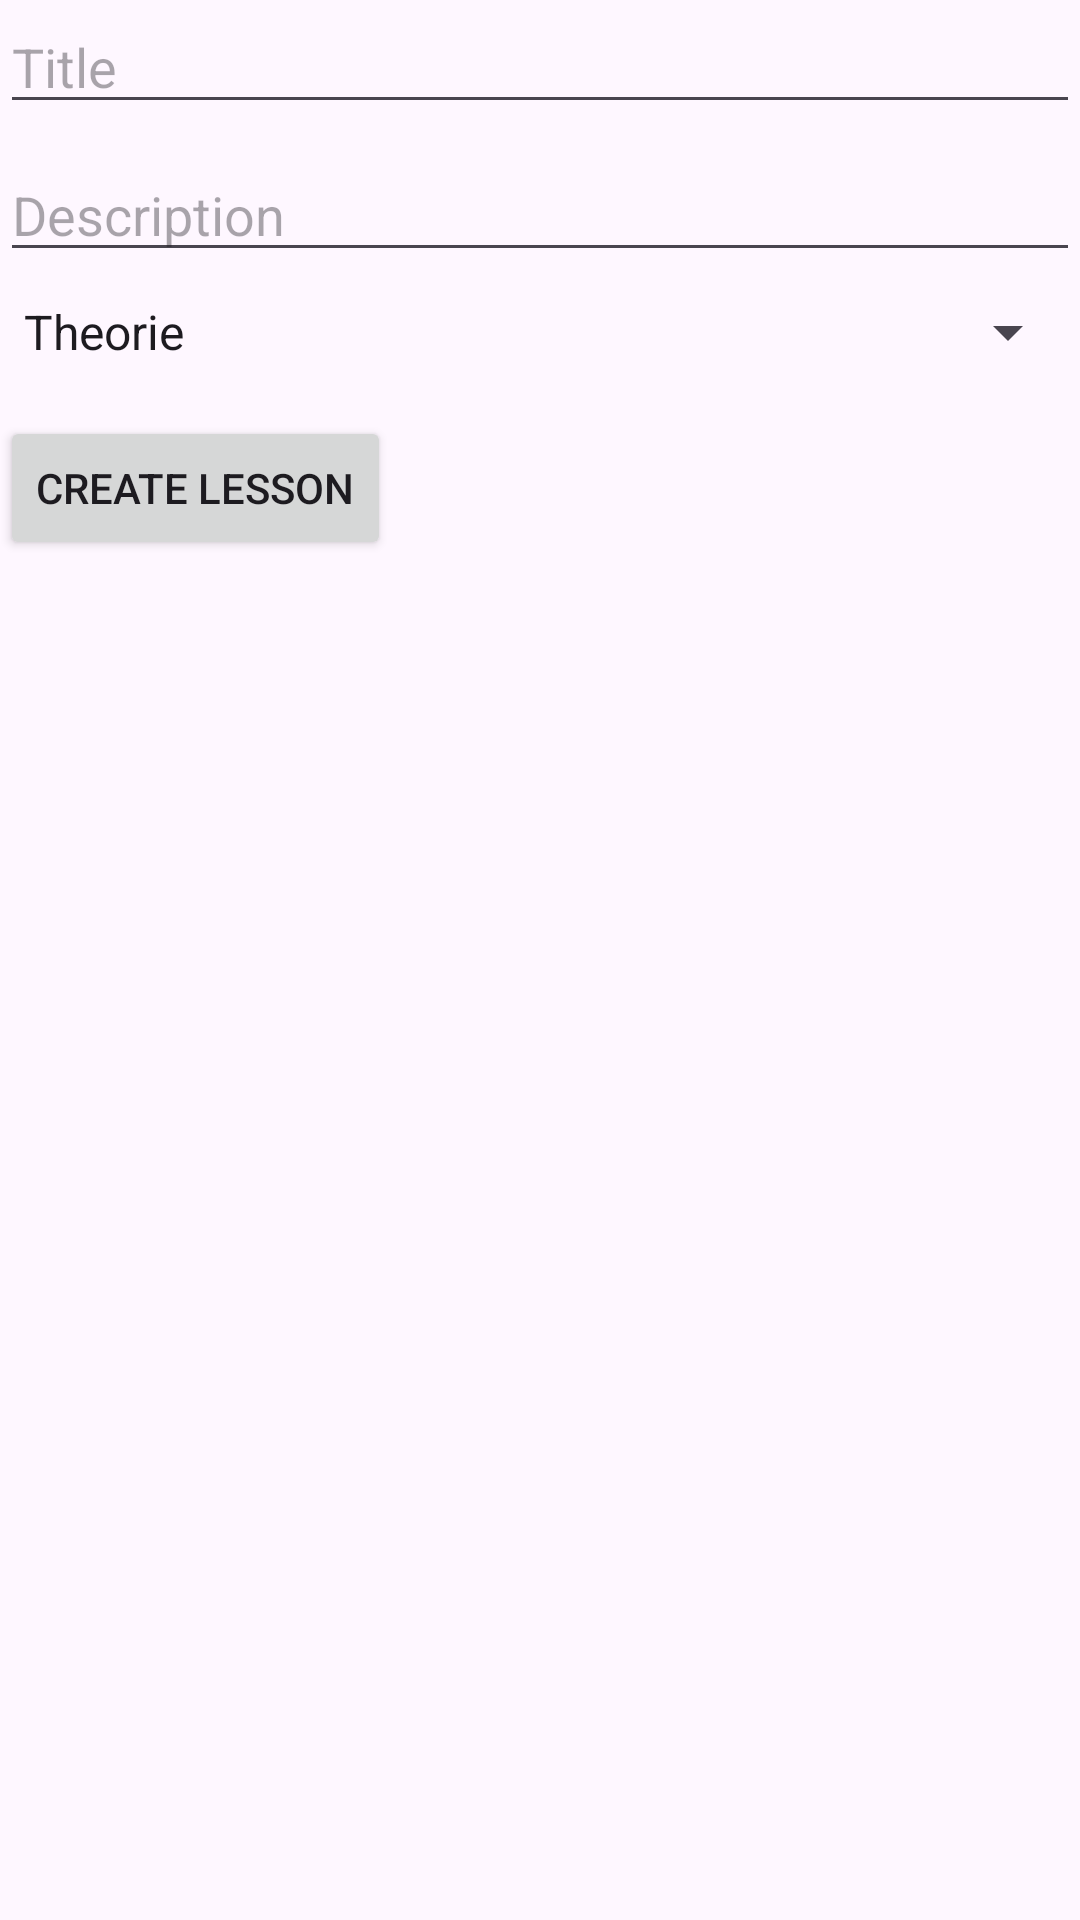

Reconstruct the res/layout file that produces this screen, plus the resources it refers to.
<!-- AndroidManifest.xml: application theme Theme.MesDoigtsDeFeesApp -->
<!-- res/layout/fragment_new_lesson.xml -->
<?xml version="1.0" encoding="utf-8"?>
<LinearLayout xmlns:android="http://schemas.android.com/apk/res/android"
    xmlns:tools="http://schemas.android.com/tools"
    android:layout_width="match_parent"
    android:layout_height="match_parent"
    android:orientation="vertical"
    tools:context=".views.fragments.NewLessonFragment">

    <EditText
        android:id="@+id/editTextTitle"
        android:layout_width="match_parent"
        android:layout_height="wrap_content"
        android:hint="Title" />

    <EditText
        android:id="@+id/editTextDescription"
        android:layout_width="match_parent"
        android:layout_height="wrap_content"
        android:layout_marginTop="8dp"
        android:hint="Description" />

    <Spinner
        android:id="@+id/spinnerType"
        android:layout_width="match_parent"
        android:layout_height="wrap_content"
        android:layout_marginTop="8dp"
        android:entries="@array/lesson_types"
        />

    <Button
        android:id="@+id/buttonCreateLesson"
        android:layout_width="wrap_content"
        android:layout_height="wrap_content"
        android:layout_marginTop="16dp"
        android:text="Create Lesson" />
</LinearLayout>
<!-- resources referenced by this layout -->
<resources>
  <array name="lesson_types">
          <item>Theorie</item>
          <item>Praktijk</item>
      </array>
  <style name="Theme.MesDoigtsDeFeesApp" parent="Base.Theme.MesDoigtsDeFeesApp" />
  <style name="Base.Theme.MesDoigtsDeFeesApp" parent="Theme.Material3.DayNight.NoActionBar">
          
          
      </style>
</resources>
